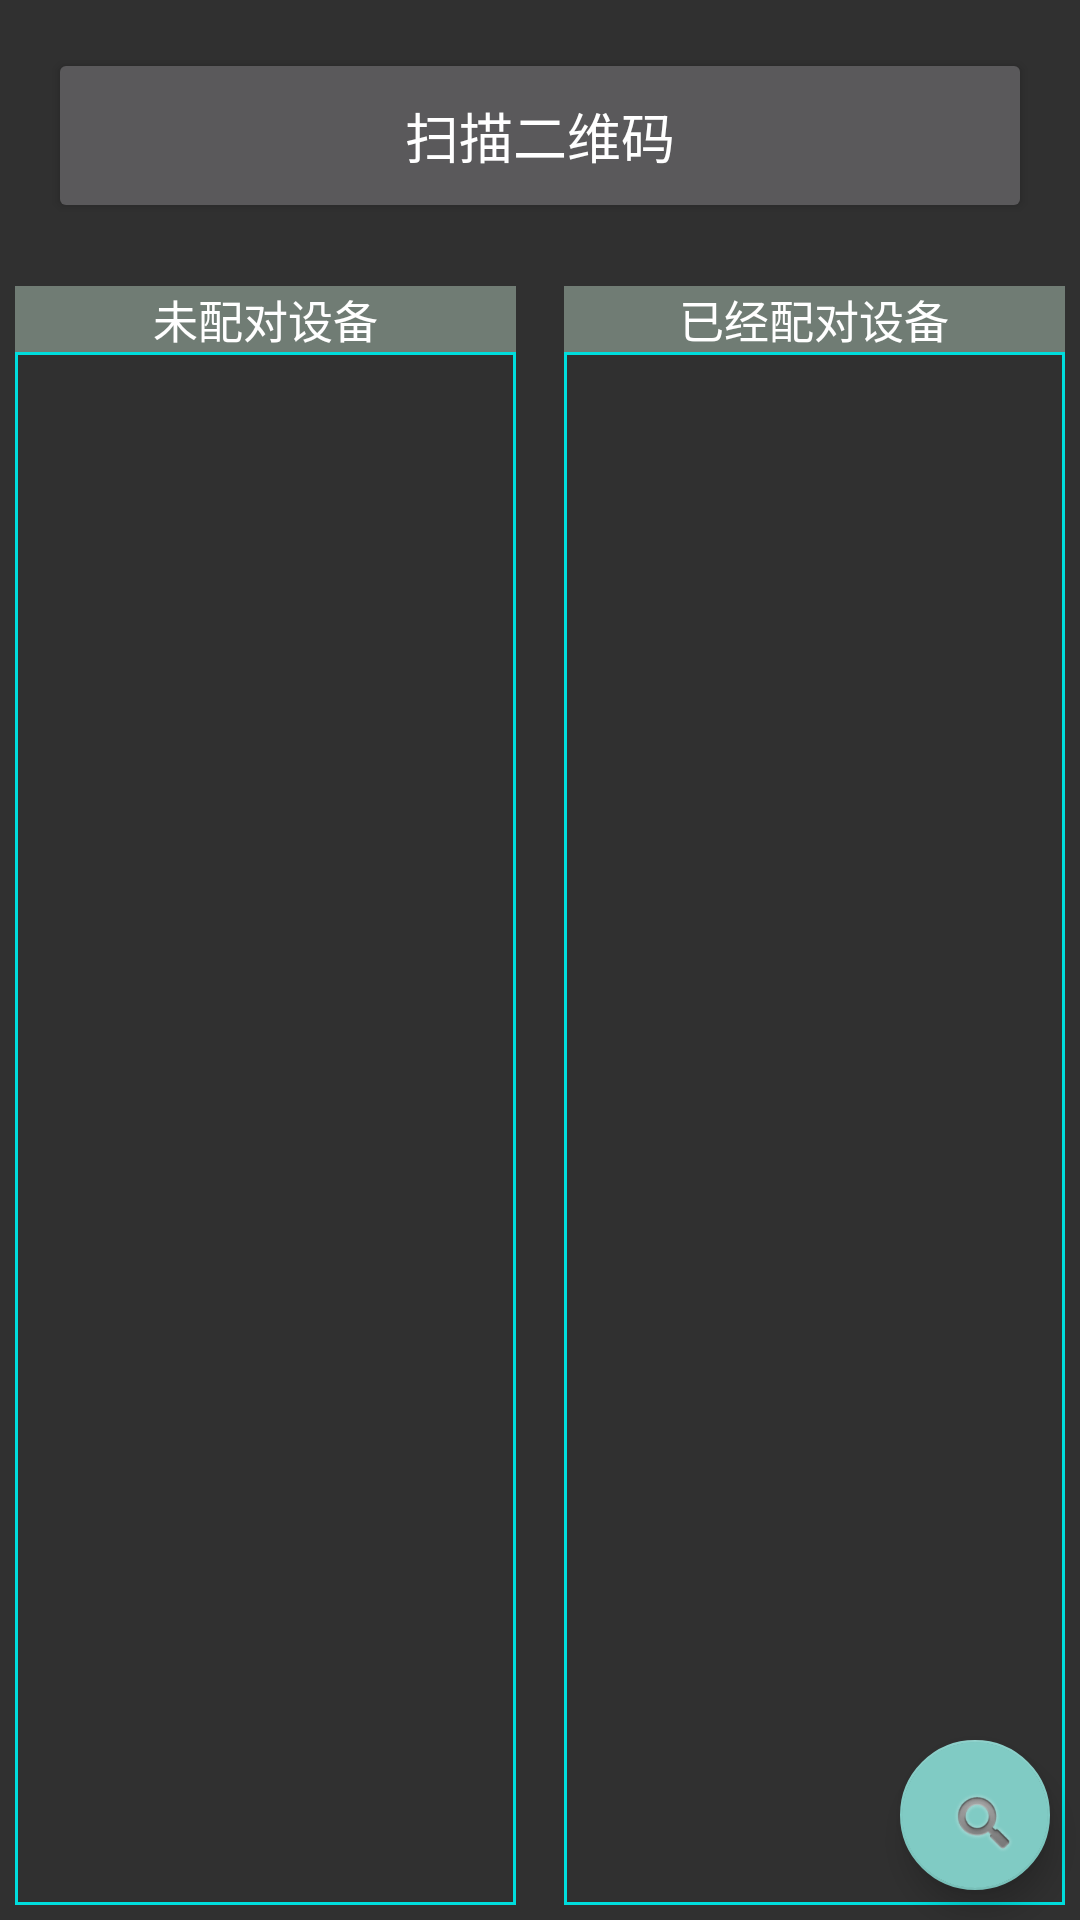

This screen was rendered from an Android layout file. Write that file and the resources it references.
<!-- AndroidManifest.xml: application theme Theme.AppCompat.NoActionBar -->
<!-- res/layout/activity_device.xml -->
<?xml version="1.0" encoding="utf-8"?>
<androidx.constraintlayout.widget.ConstraintLayout xmlns:android="http://schemas.android.com/apk/res/android"
    xmlns:app="http://schemas.android.com/apk/res-auto"
    xmlns:tools="http://schemas.android.com/tools"
    android:id="@+id/main"
    android:layout_width="match_parent"
    android:layout_height="match_parent"
    android:orientation="vertical" >

    <LinearLayout
        android:layout_width="match_parent"
        android:layout_height="match_parent"
        android:orientation="vertical"
        app:layout_constraintEnd_toEndOf="parent"
        app:layout_constraintStart_toStartOf="parent"
        app:layout_constraintTop_toTopOf="parent">
        <Button
            android:id="@+id/qrScanBtn"
            android:layout_width="match_parent"
            android:layout_height="wrap_content"
            android:text="扫描二维码"
            android:layout_margin="16dp"
            android:padding="16dp"
            android:textSize="18sp"/>
        <LinearLayout
            android:layout_width="match_parent"
            android:layout_height="match_parent"
            android:orientation="horizontal">

            <LinearLayout
                android:layout_width="match_parent"
                android:layout_height="match_parent"
                android:layout_marginRight="3sp"
                android:layout_weight="1"
                android:gravity="center_horizontal"
                android:orientation="vertical"
                android:padding="5sp">

                <TextView
                    android:layout_width="match_parent"
                    android:layout_height="wrap_content"
                    android:text="未配对设备"
                    android:textAlignment="center"
                    android:background="@drawable/bluegreenbtn"
                    android:textColor="@color/white"
                    android:textSize="15sp" />

                <androidx.recyclerview.widget.RecyclerView
                    android:id="@+id/notconnectedlist"
                    android:layout_width="match_parent"
                    android:background="@drawable/underline"
                    android:layout_height="match_parent" />

            </LinearLayout>

            <LinearLayout
                android:layout_width="match_parent"
                android:layout_height="match_parent"
                android:layout_marginLeft="3sp"
                android:layout_weight="1"
                android:orientation="vertical"
                android:padding="5sp">

                <TextView
                    android:layout_width="match_parent"
                    android:layout_height="wrap_content"
                    android:text="已经配对设备"
                    android:textAlignment="center"
                    android:textColor="@color/white"
                    android:background="@drawable/bluegreenbtn"
                    android:textSize="15sp" />

                <androidx.recyclerview.widget.RecyclerView
                    android:id="@+id/connectedlist"
                    android:layout_width="match_parent"
                    android:layout_height="match_parent"
                    android:background="@drawable/underline"
                    android:paddingBottom="50sp">

                </androidx.recyclerview.widget.RecyclerView>

            </LinearLayout>


        </LinearLayout>
    </LinearLayout>

    <com.google.android.material.floatingactionbutton.FloatingActionButton
        android:id="@+id/scanbtn"
        android:layout_width="50sp"
        android:layout_height="50sp"
        android:layout_marginEnd="10dp"
        android:layout_marginBottom="10dp"
        android:clickable="true"
        app:layout_constraintBottom_toBottomOf="parent"
        app:layout_constraintEnd_toEndOf="parent"
        app:srcCompat="@android:drawable/ic_search_category_default" />
</androidx.constraintlayout.widget.ConstraintLayout>
<!-- resources referenced by this layout -->
<resources>
  <color name="white">#FFFFFFFF</color>
  <!-- drawable bluegreenbtn (drawable) -->
  <?xml version="1.0" encoding="utf-8"?>
  <shape xmlns:android="http://schemas.android.com/apk/res/android">
  
      <solid android:color="#707C74"/>
  
  </shape>
  <!-- drawable underline (drawable) -->
  <?xml version="1.0" encoding="utf-8"?>
  <selector xmlns:android="http://schemas.android.com/apk/res/android">
  
      <item android:state_pressed="true">
  
          <shape>
              <stroke    android:width="1dp"   android:color="@color/bgs2"/>
              <solid  android:color="@android:color/darker_gray"/>
          </shape>
      </item>
  
      <item >
          <shape>
              <stroke    android:width="1dp"   android:color="@color/bgs2"/>
              <solid  android:color="@android:color/transparent"/>
          </shape>
      </item>
  
  </selector>
  <color name="bgs2">#00dddd</color>
</resources>
